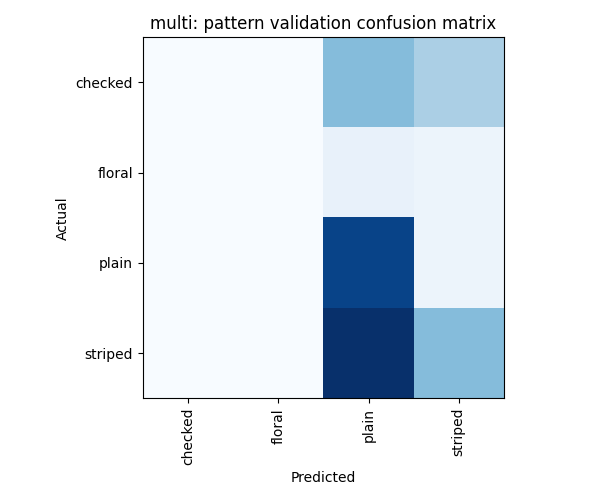

Source data for this figure (header and first rows):
, checked, floral, plain, striped
checked, 0, 0, 17, 13
floral, 0, 0, 3, 2
plain, 0, 0, 36, 2
striped, 0, 0, 39, 17
